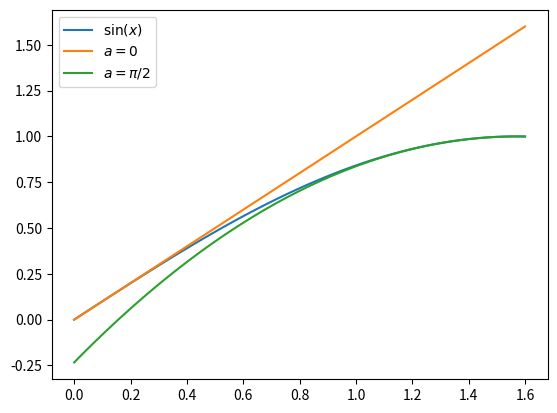

Source code (Python):
import matplotlib.pyplot as plt
import numpy as np

x = np.linspace(0,1.6,100)

plt.plot(x, [np.sin(v) for v in x], label="$\sin(x)$")
plt.plot(x, [v for v in x], label="$a=0$")
plt.plot(x, [1 - 1/2 * (v - (np.pi)/2) ** 2 for v in x], label="$a= \pi/2$")

plt.legend()
plt.show()